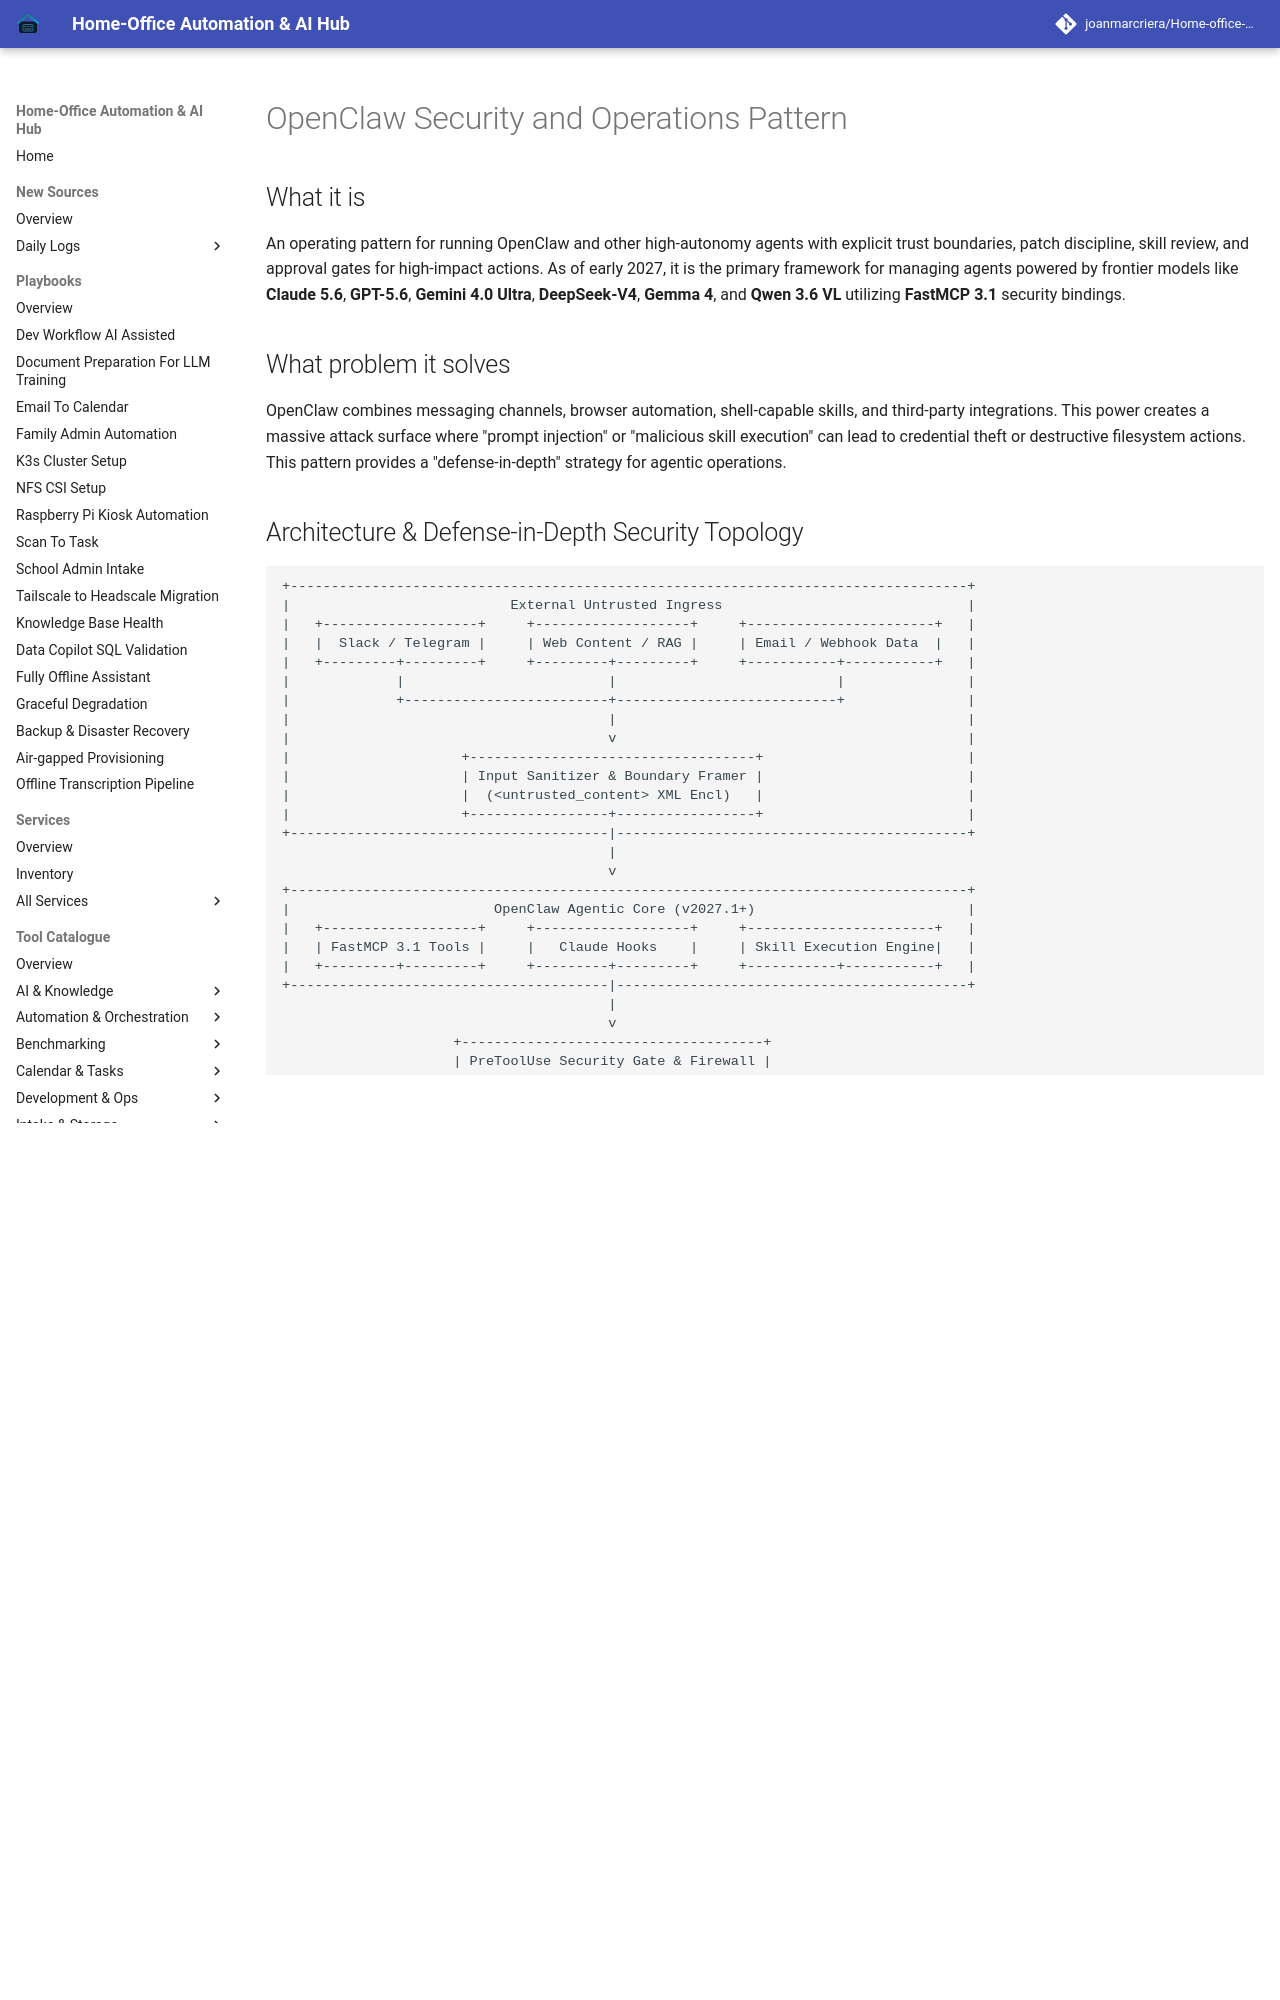

repository: joanmarcriera/Home-office-automations · page: knowledge_base/patterns/openclaw-security-operations/index.html · generator: mkdocs

# OpenClaw Security and Operations Pattern

## What it is
An operating pattern for running OpenClaw and other high-autonomy agents with explicit trust boundaries, patch discipline, skill review, and approval gates for high-impact actions. As of early 2027, it is the primary framework for managing agents powered by frontier models like **Claude 5.6**, **GPT-5.6**, **Gemini 4.0 Ultra**, **DeepSeek-V4**, **Gemma 4**, and **Qwen 3.6 VL** utilizing **FastMCP 3.1** security bindings.

## What problem it solves
OpenClaw combines messaging channels, browser automation, shell-capable skills, and third-party integrations. This power creates a massive attack surface where "prompt injection" or "malicious skill execution" can lead to credential theft or destructive filesystem actions. This pattern provides a "defense-in-depth" strategy for agentic operations.
